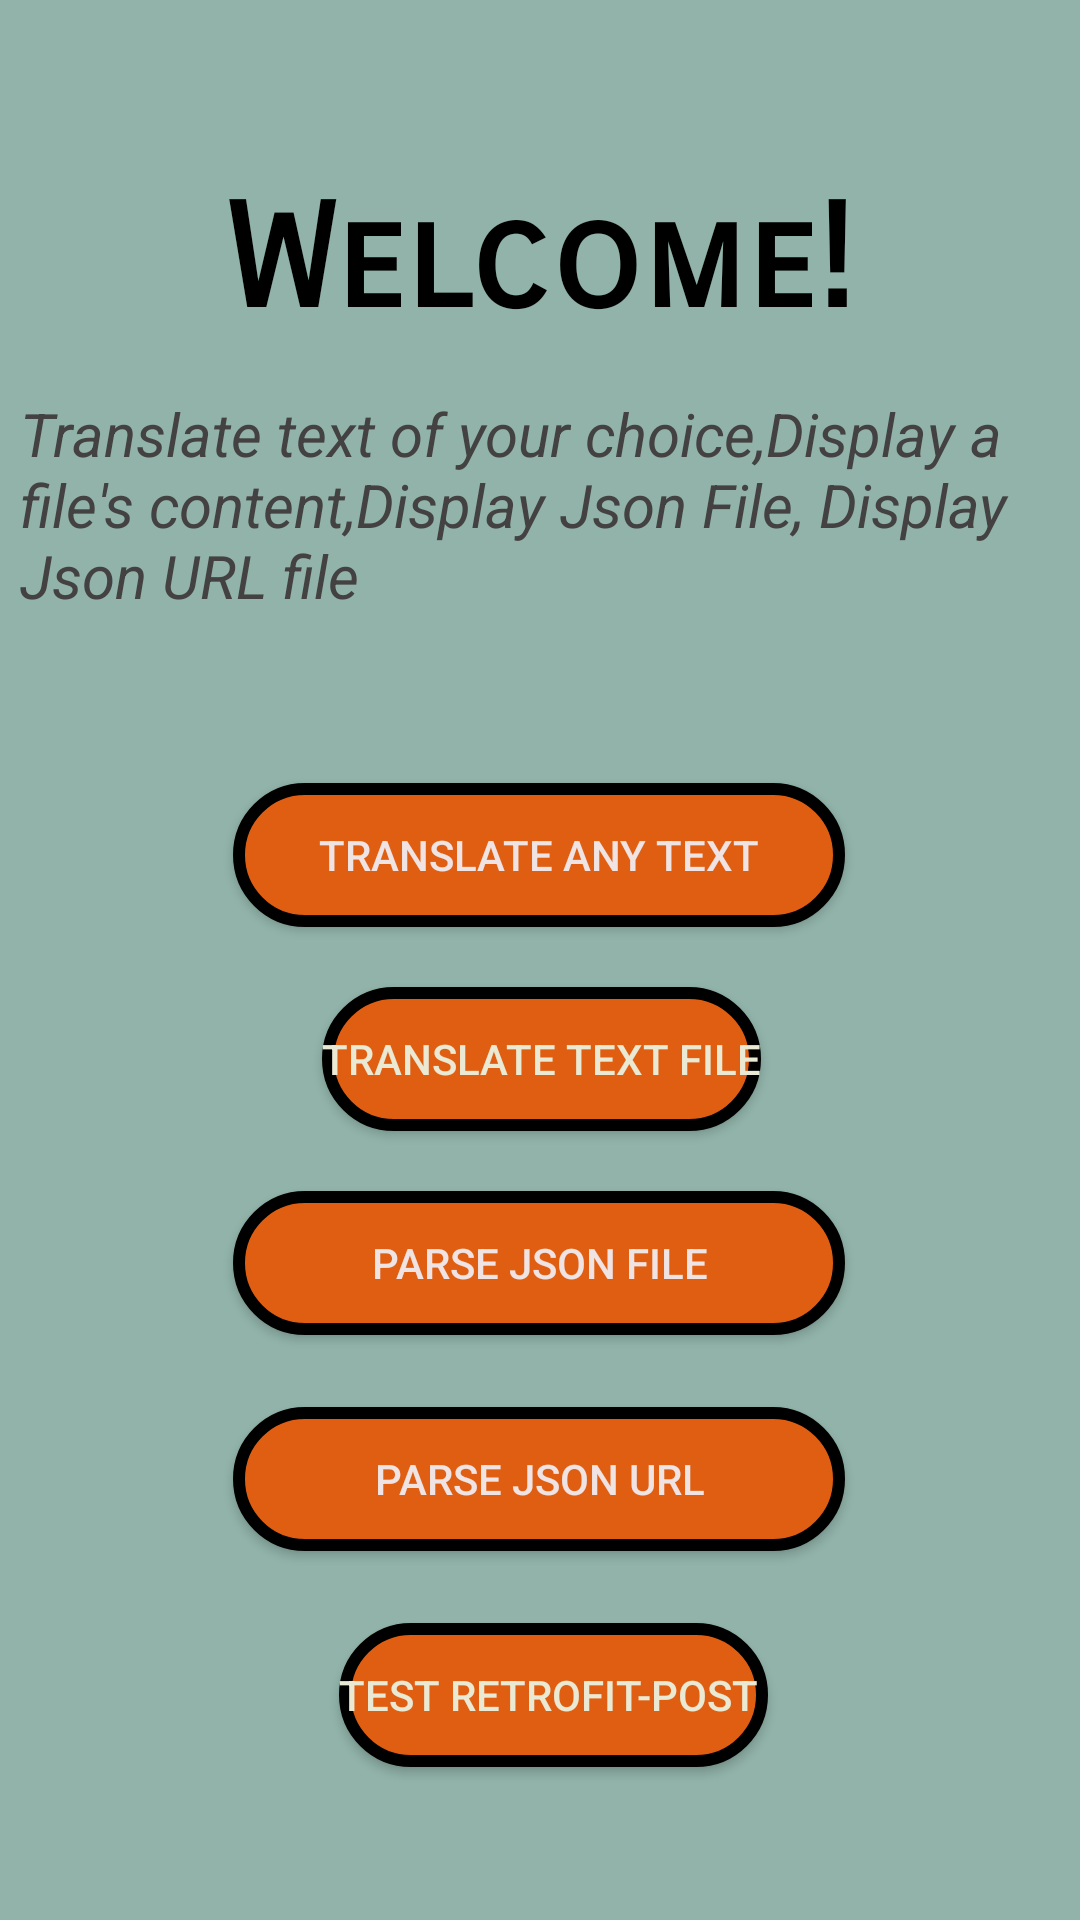

Here is an Android app screen rendered from its layout file. Give the layout XML and the strings, colors and styles it references.
<!-- AndroidManifest.xml: application theme Theme.ADapp -->
<!-- res/layout/activity_main.xml -->
<?xml version="1.0" encoding="utf-8"?>
<androidx.constraintlayout.widget.ConstraintLayout xmlns:android="http://schemas.android.com/apk/res/android"
    xmlns:app="http://schemas.android.com/apk/res-auto"
    xmlns:tools="http://schemas.android.com/tools"
    android:id="@+id/relativeLayout"
    android:layout_width="match_parent"
    android:layout_height="match_parent"
    android:background="#FF91B3A9"
    tools:context="com.example.adapp.MainActivity">

    <TextView
        android:id="@+id/text"
        android:layout_width="241dp"
        android:layout_height="66dp"
        android:layout_marginStart="85dp"
        android:layout_marginTop="58dp"
        android:layout_marginEnd="85dp"
        android:fontFamily="sans-serif-smallcaps"
        android:text="Welcome!"
        android:textAlignment="center"
        android:textColor="#000000"
        android:textSize="48sp"
        android:textStyle="bold"
        app:layout_constraintEnd_toEndOf="parent"
        app:layout_constraintStart_toStartOf="parent"
        app:layout_constraintTop_toTopOf="parent" />

    <Button
        android:id="@+id/textfilebutton"
        android:layout_width="wrap_content"
        android:layout_height="wrap_content"
        android:layout_marginStart="105dp"
        android:layout_marginTop="20dp"
        android:layout_marginEnd="104dp"
        android:background="@drawable/rounded_corner"
        android:text="TRANSLATE TEXT FILE"
        android:textColor="#EAE9D4"
        app:layout_constraintEnd_toEndOf="parent"
        app:layout_constraintStart_toStartOf="parent"
        app:layout_constraintTop_toBottomOf="@+id/textbutton" />

    <Button
        android:id="@+id/jsonhttpbutton"
        android:layout_width="204dp"
        android:layout_height="wrap_content"
        android:layout_marginStart="103dp"
        android:layout_marginTop="24dp"
        android:layout_marginEnd="104dp"
        android:background="@drawable/rounded_corner"
        android:text="PARSE JSON URL"
        android:textColor="#EFE3E3"
        app:layout_constraintEnd_toEndOf="parent"
        app:layout_constraintStart_toStartOf="parent"
        app:layout_constraintTop_toBottomOf="@+id/jsonbutton" />

    <Button
        android:id="@+id/jsonbutton"
        android:layout_width="204dp"
        android:layout_height="wrap_content"
        android:layout_marginStart="103dp"
        android:layout_marginTop="20dp"
        android:layout_marginEnd="104dp"
        android:background="@drawable/rounded_corner"
        android:text="PARSE JSON FILE"
        android:textColor="#EFE3E3"
        app:layout_constraintEnd_toEndOf="parent"
        app:layout_constraintStart_toStartOf="parent"
        app:layout_constraintTop_toBottomOf="@+id/textfilebutton" />

    <Button
        android:id="@+id/textbutton"
        android:layout_width="204dp"
        android:layout_height="wrap_content"
        android:layout_marginStart="103dp"
        android:layout_marginTop="21dp"
        android:layout_marginEnd="104dp"
        android:background="@drawable/rounded_corner"
        android:text="TRANSLATE ANY TEXT"
        android:textColor="#EFE3E3"
        app:layout_constraintEnd_toEndOf="parent"
        app:layout_constraintStart_toStartOf="parent"
        app:layout_constraintTop_toBottomOf="@+id/textView" />

    <TextView
        android:id="@+id/textView"
        android:layout_width="362dp"
        android:layout_height="109dp"
        android:layout_marginStart="32dp"
        android:layout_marginTop="7dp"
        android:layout_marginEnd="17dp"
        android:text="Translate text of your choice,Display a file's content,Display Json File, Display Json URL file"
        android:textColor="#434141"
        android:textSize="20sp"
        android:textStyle="italic"
        android:typeface="sans"
        app:layout_constraintEnd_toEndOf="parent"
        app:layout_constraintStart_toStartOf="parent"
        app:layout_constraintTop_toBottomOf="@+id/text" />

    <Button
        android:id="@+id/retrofitbutton"
        android:layout_width="wrap_content"
        android:layout_height="wrap_content"
        android:layout_marginStart="105dp"
        android:layout_marginTop="232dp"
        android:layout_marginEnd="104dp"
        android:background="@drawable/rounded_corner"
        android:text="TEST RETROFIT-POST "
        android:textColor="#EAE9D4"
        app:layout_constraintEnd_toEndOf="parent"
        app:layout_constraintHorizontal_bias="1.0"
        app:layout_constraintStart_toStartOf="parent"
        app:layout_constraintTop_toBottomOf="@+id/textbutton" />


</androidx.constraintlayout.widget.ConstraintLayout>
<!-- resources referenced by this layout -->
<resources>
  <!-- drawable rounded_corner (drawable) -->
  <?xml version="1.0" encoding="utf-8"?>
  <shape xmlns:android="http://schemas.android.com/apk/res/android">
      <corners  android:radius="50dp"/>
      <solid android:color="@color/purple_500"></solid>
      <stroke
          android:width="4dp"
          android:color="#000000" />
  </shape>
  <style name="Theme.ADapp" parent="Theme.MaterialComponents.DayNight.DarkActionBar">
          
          <item name="colorPrimary">@color/purple_500</item>
          <item name="colorPrimaryVariant">@color/purple_700</item>
          <item name="colorOnPrimary">@color/white</item>
          
          <item name="colorSecondary">@color/teal_200</item>
          <item name="colorSecondaryVariant">@color/teal_700</item>
          <item name="colorOnSecondary">@color/black</item>
          
          <item name="android:statusBarColor" tools:targetApi="l">?attr/colorPrimaryVariant</item>
          
      </style>
  <color name="purple_500">#FFE05E12</color>
  <color name="purple_700">#FF3700B3</color>
  <color name="white">#FFFFFFFF</color>
  <color name="teal_200">#FF03DAC5</color>
  <color name="teal_700">#FF018786</color>
  <color name="black">#FF000000</color>
</resources>
